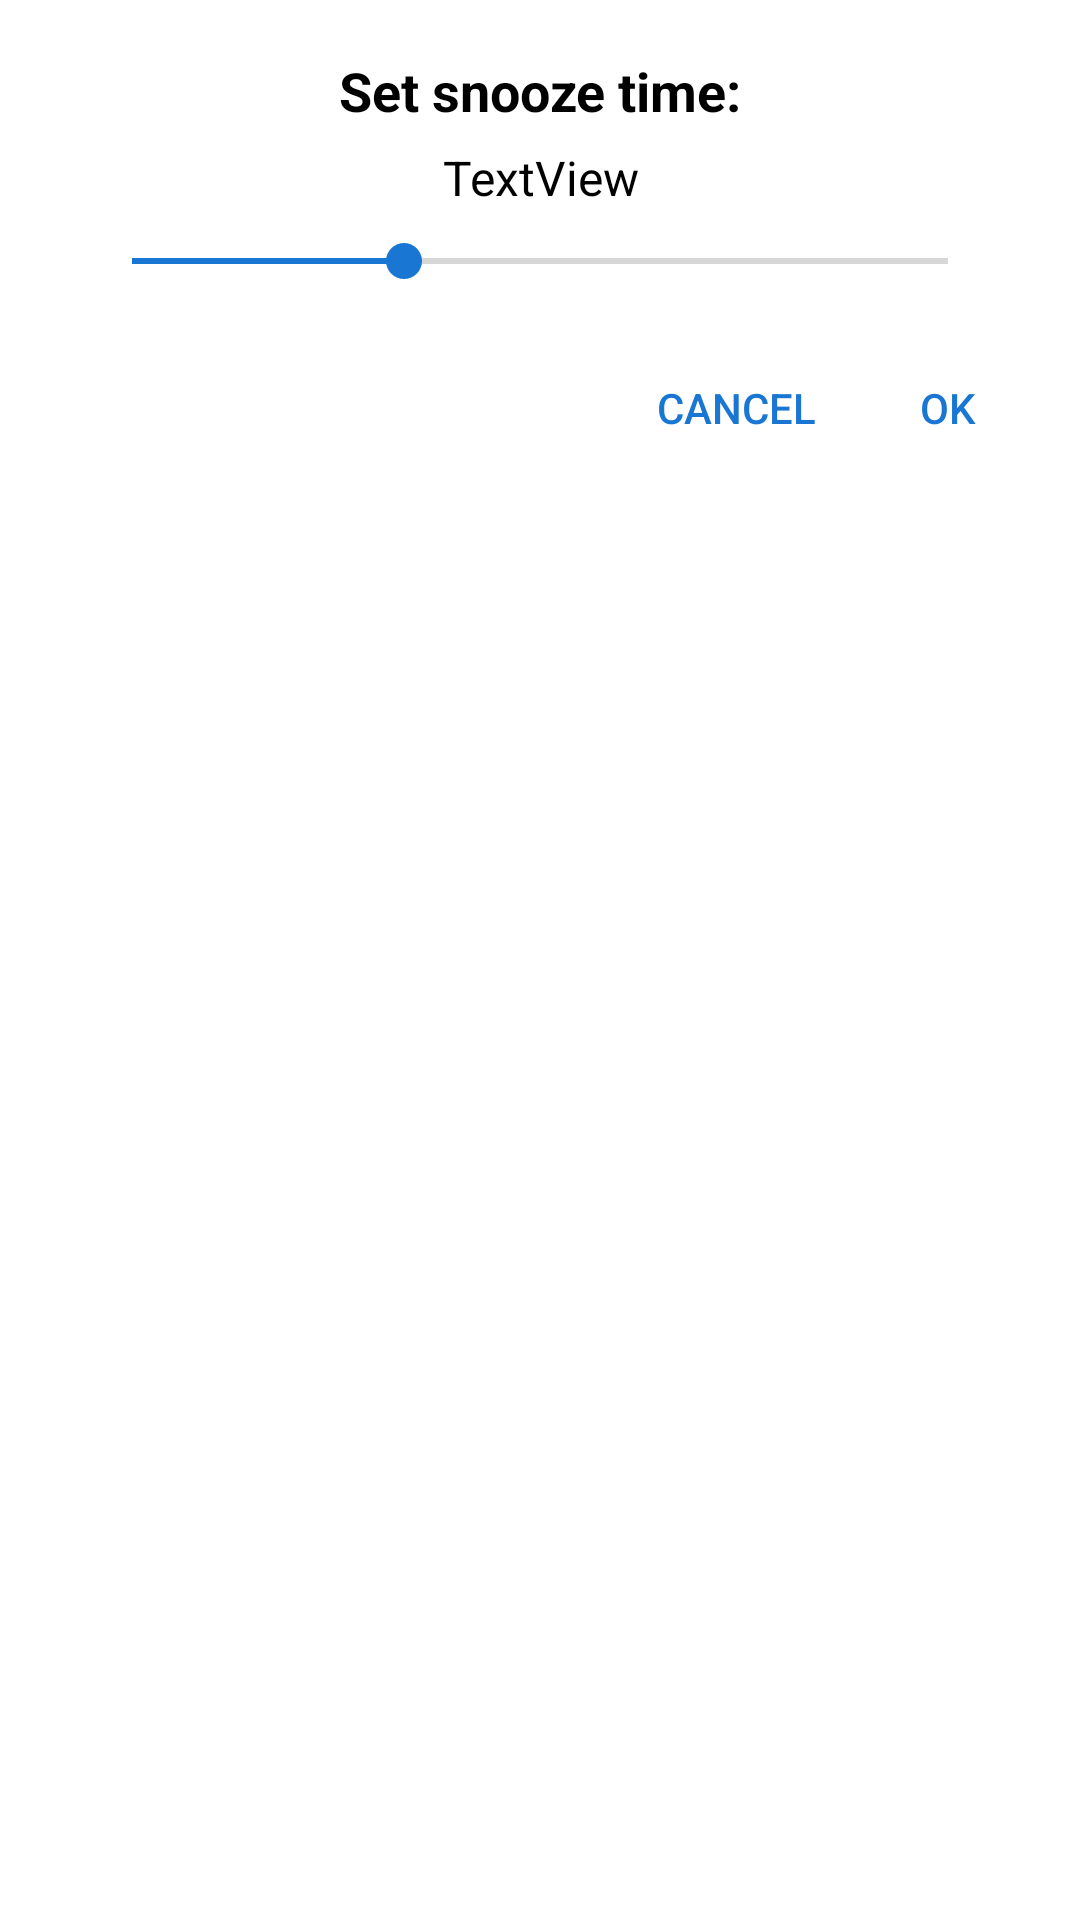

The Android layout XML behind this screen, and the referenced resources:
<!-- AndroidManifest.xml: activity theme Theme.WordCardsDialogBlue -->
<!-- res/layout/snooze_dialog.xml -->
<?xml version="1.0" encoding="utf-8"?>
<androidx.constraintlayout.widget.ConstraintLayout xmlns:android="http://schemas.android.com/apk/res/android"
    xmlns:app="http://schemas.android.com/apk/res-auto"
    xmlns:tools="http://schemas.android.com/tools"
    android:layout_width="match_parent"
    android:layout_height="wrap_content"
    android:background="?attr/dialogBg">

    <TextView
        android:id="@+id/tvTitle"
        android:layout_width="wrap_content"
        android:layout_height="wrap_content"
        android:layout_marginStart="16dp"
        android:layout_marginTop="6dp"
        android:layout_marginEnd="16dp"
        android:gravity="center_horizontal"
        android:text="@string/set_snooze_time"
        android:textColor="?attr/mainText"
        android:textSize="18sp"
        android:textStyle="bold"
        app:layout_constraintEnd_toEndOf="parent"
        app:layout_constraintStart_toStartOf="parent"
        app:layout_constraintTop_toTopOf="parent" />

    <TextView
        android:id="@+id/tvSeekBarValue"
        android:layout_width="wrap_content"
        android:layout_height="wrap_content"
        android:layout_marginStart="16dp"
        android:layout_marginTop="6dp"
        android:layout_marginEnd="16dp"
        android:gravity="center_horizontal"
        android:text="TextView"
        android:textColor="?attr/mainText"
        android:textSize="16sp"
        app:layout_constraintEnd_toEndOf="parent"
        app:layout_constraintStart_toStartOf="parent"
        app:layout_constraintTop_toBottomOf="@+id/tvTitle" />

    <SeekBar
        android:id="@+id/seekBar"
        android:layout_width="0dp"
        android:layout_height="wrap_content"
        android:layout_marginStart="16dp"
        android:layout_marginTop="8dp"
        android:layout_marginEnd="16dp"
        android:gravity="center_horizontal"
        android:max="3"
        android:progress="1"
        android:progressTint="?attr/colorSecondaryVariant"
        android:theme="@style/Widget.AppCompat.SeekBar.Discrete"
        android:thumbTint="?attr/colorSecondaryVariant"
        app:layout_constraintEnd_toEndOf="parent"
        app:layout_constraintStart_toStartOf="parent"
        app:layout_constraintTop_toBottomOf="@+id/tvSeekBarValue" />

    <LinearLayout
        android:layout_width="wrap_content"
        android:layout_height="wrap_content"
        android:layout_marginTop="16dp"
        android:orientation="horizontal"
        app:layout_constraintEnd_toEndOf="parent"
        app:layout_constraintTop_toBottomOf="@+id/seekBar">

        <Button
            android:id="@+id/btCancel"
            style="?android:attr/buttonBarButtonStyle"
            android:layout_width="wrap_content"
            android:layout_height="wrap_content"
            android:layout_weight="1"
            android:insetLeft="6dp"
            android:insetRight="6dp"
            android:text="@android:string/cancel"
            android:textColor="?attr/colorSecondaryVariant"
            app:cornerRadius="16dp" />

        <Button
            android:id="@+id/btOk"
            style="?android:attr/buttonBarButtonStyle"
            android:layout_width="wrap_content"
            android:layout_height="wrap_content"
            android:layout_weight="1"
            android:insetLeft="6dp"
            android:insetRight="6dp"
            android:text="@android:string/ok"
            android:textColor="?attr/colorSecondaryVariant"
            app:cornerRadius="16dp" />


    </LinearLayout>

</androidx.constraintlayout.widget.ConstraintLayout>
<!-- resources referenced by this layout -->
<resources>
  <string name="set_snooze_time">Set snooze time:</string>
  <style name="Theme.WordCardsDialogBlue" parent="Theme.AppCompat.DayNight.Dialog">
          <item name="mainText">@color/black</item>
          <item name="dialogBg">@drawable/ic_dialog_bg</item>
          <item name="colorSecondaryVariant">@color/sea_700</item>
          <item name="android:windowBackground">@color/transparent</item>
      </style>
  <color name="black">#FF000000</color>
  <!-- drawable ic_dialog_bg (drawable) -->
  <?xml version="1.0" encoding="utf-8"?>
  <shape xmlns:android="http://schemas.android.com/apk/res/android">
      <solid
          android:color="@color/white"/>
      <corners
          android:radius="16dp" />
      <padding
          android:left="12dp"
          android:top="12dp"
          android:right="12dp"
          android:bottom="12dp" />
  </shape>
  <color name="sea_700">#1976D2</color>
  <color name="transparent">#00000000</color>
  <color name="white">#FFFFFFFF</color>
</resources>
